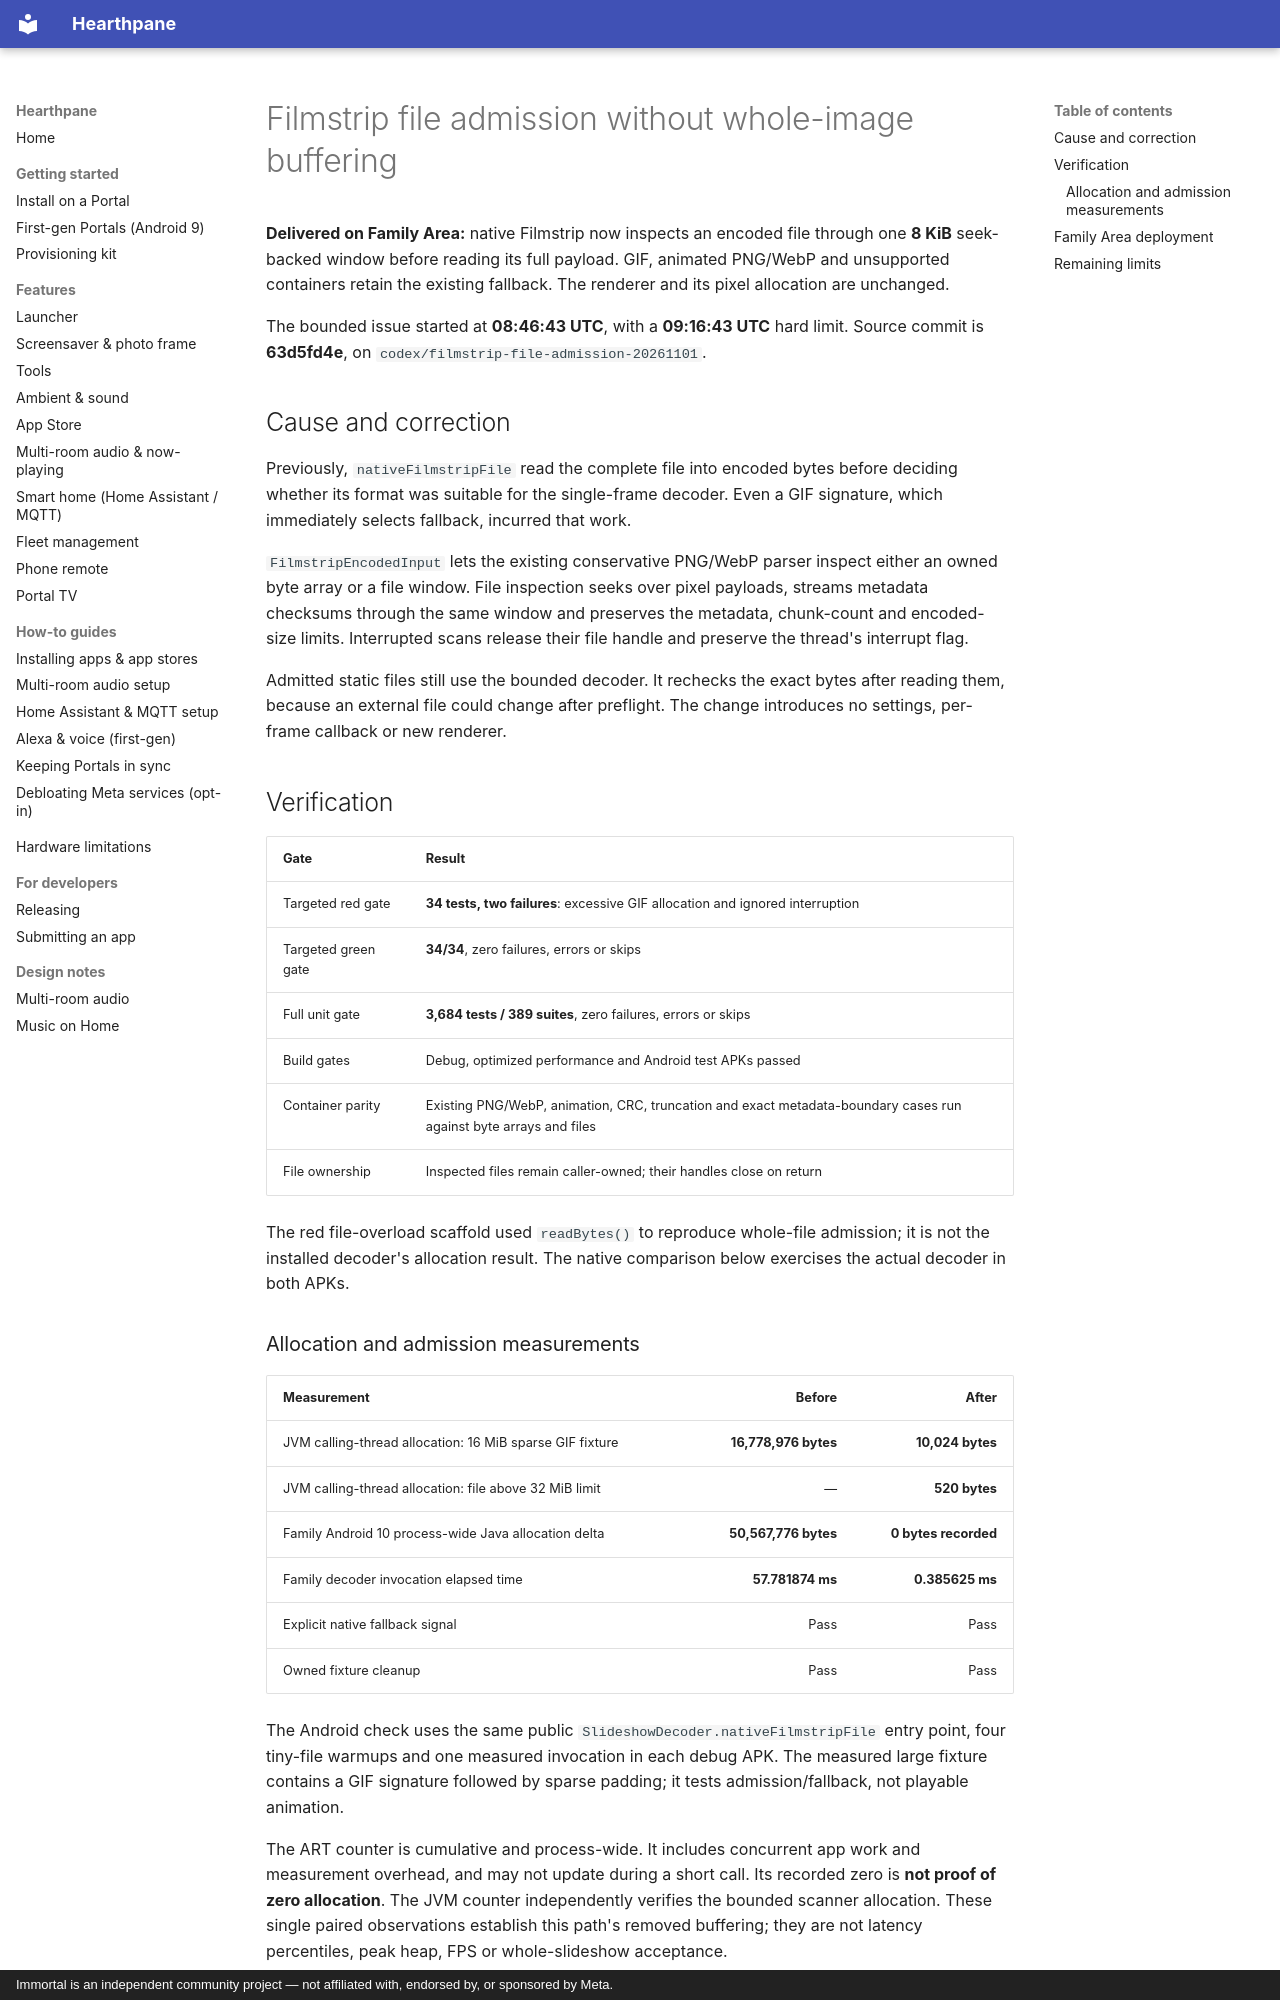

repository: rlchandani/portal-prime · page: portal-filmstrip-file-admission-2026-11-01/index.html · generator: mkdocs · copyright: Immortal is an independent community project — not affiliated with, endorsed by, or sponsored by Meta.

# Filmstrip file admission without whole-image buffering

**Delivered on Family Area:** native Filmstrip now inspects an encoded file
through one **8 KiB** seek-backed window before reading its full payload.
GIF, animated PNG/WebP and unsupported containers retain the existing fallback.
The renderer and its pixel allocation are unchanged.

The bounded issue started at **08:46:43 UTC**, with a **09:16:43 UTC**
hard limit. Source commit is **63d5fd4e**, on
`codex/filmstrip-file-admission-20261101`.

## Cause and correction

Previously, `nativeFilmstripFile` read the complete file into encoded bytes
before deciding whether its format was suitable for the single-frame decoder.
Even a GIF signature, which immediately selects fallback, incurred that work.

`FilmstripEncodedInput` lets the existing conservative PNG/WebP parser inspect
either an owned byte array or a file window. File inspection seeks over pixel
payloads, streams metadata checksums through the same window and preserves the
metadata, chunk-count and encoded-size limits. Interrupted scans release their
file handle and preserve the thread's interrupt flag.

Admitted static files still use the bounded decoder. It rechecks the exact bytes
after reading them, because an external file could change after preflight.
The change introduces no settings, per-frame callback or new renderer.

## Verification

| Gate | Result |
| --- | --- |
| Targeted red gate | **34 tests, two failures**: excessive GIF allocation and ignored interruption |
| Targeted green gate | **34/34**, zero failures, errors or skips |
| Full unit gate | **3,684 tests / 389 suites**, zero failures, errors or skips |
| Build gates | Debug, optimized performance and Android test APKs passed |
| Container parity | Existing PNG/WebP, animation, CRC, truncation and exact metadata-boundary cases run against byte arrays and files |
| File ownership | Inspected files remain caller-owned; their handles close on return |

The red file-overload scaffold used `readBytes()` to reproduce whole-file
admission; it is not the installed decoder's allocation result. The native
comparison below exercises the actual decoder in both APKs.
